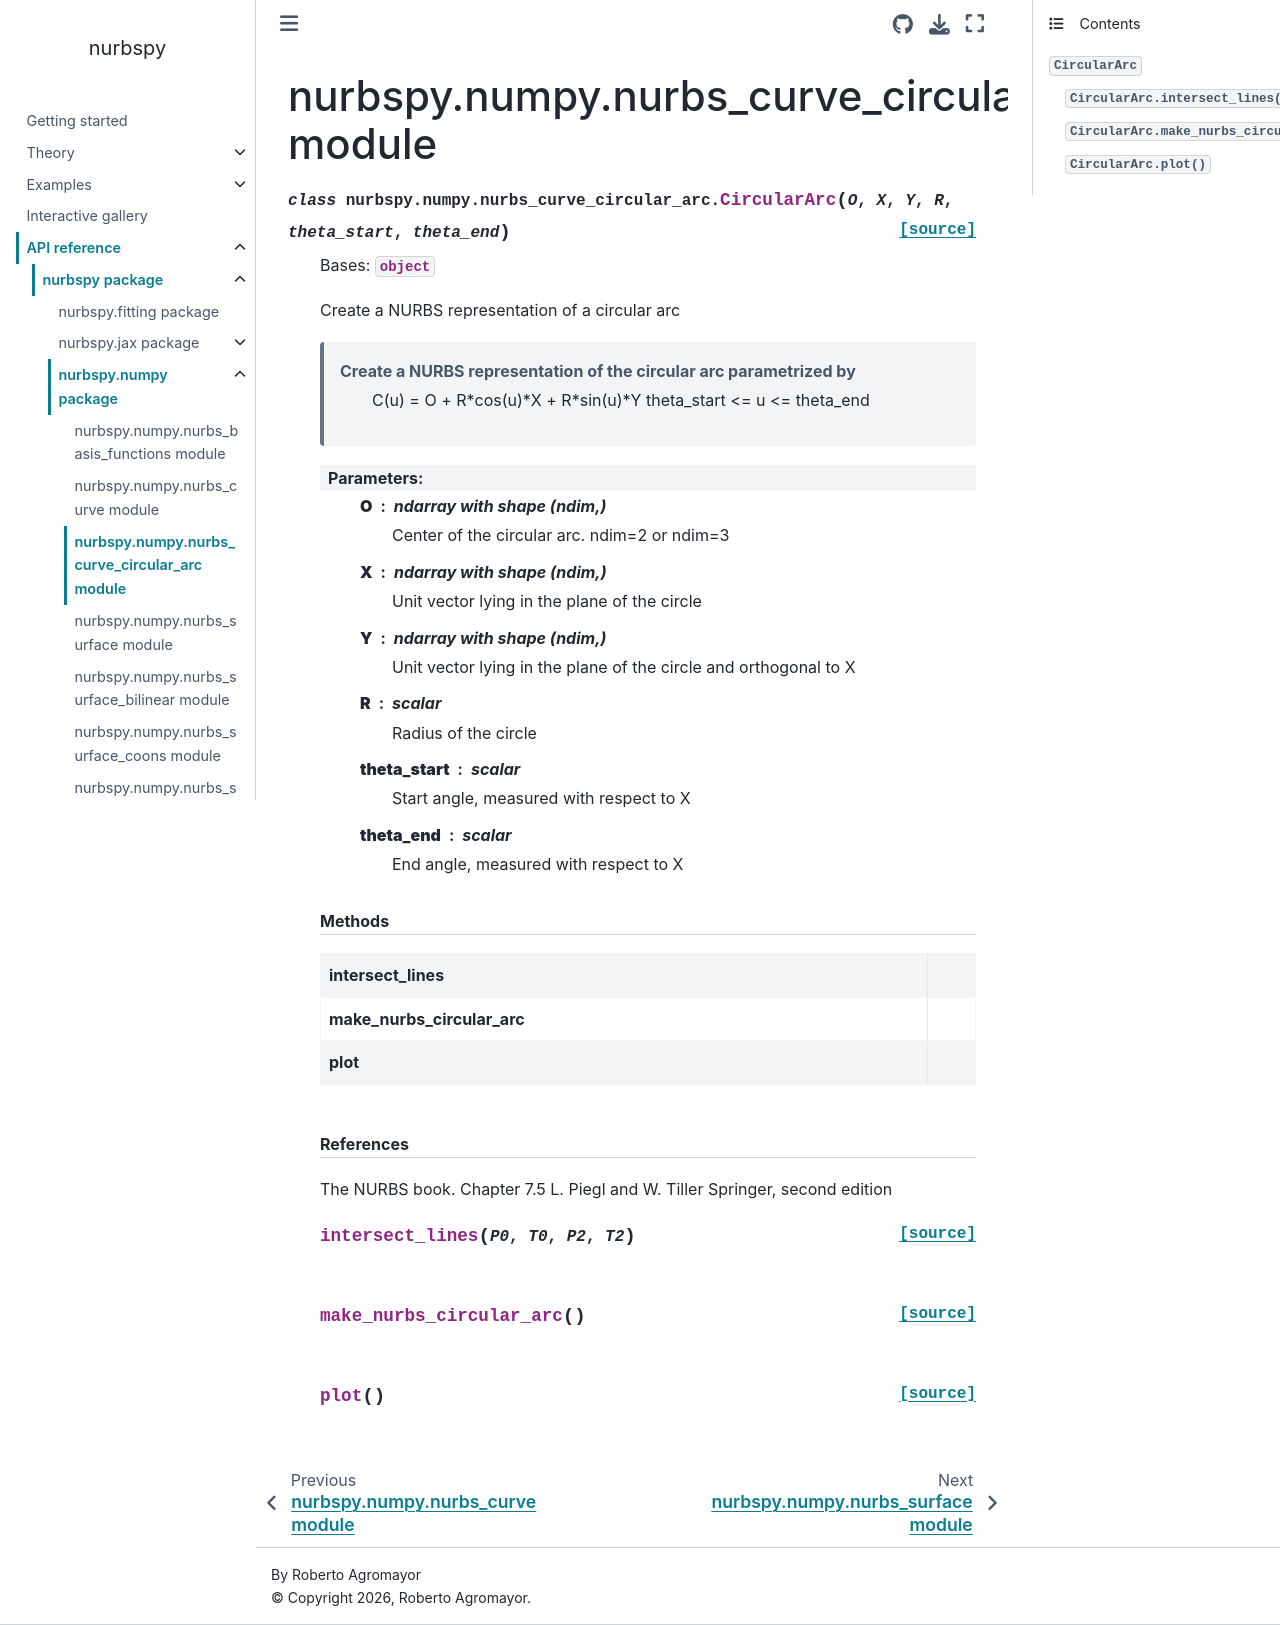

repository: turbo-sim/nurbspy · page: api/nurbspy.numpy.nurbs_curve_circular_arc.html · generator: sphinx

nurbspy.numpy.nurbs\_curve\_circular\_arc module
================================================

.. automodule:: nurbspy.numpy.nurbs_curve_circular_arc
   :members:
   :undoc-members:
   :show-inheritance:
